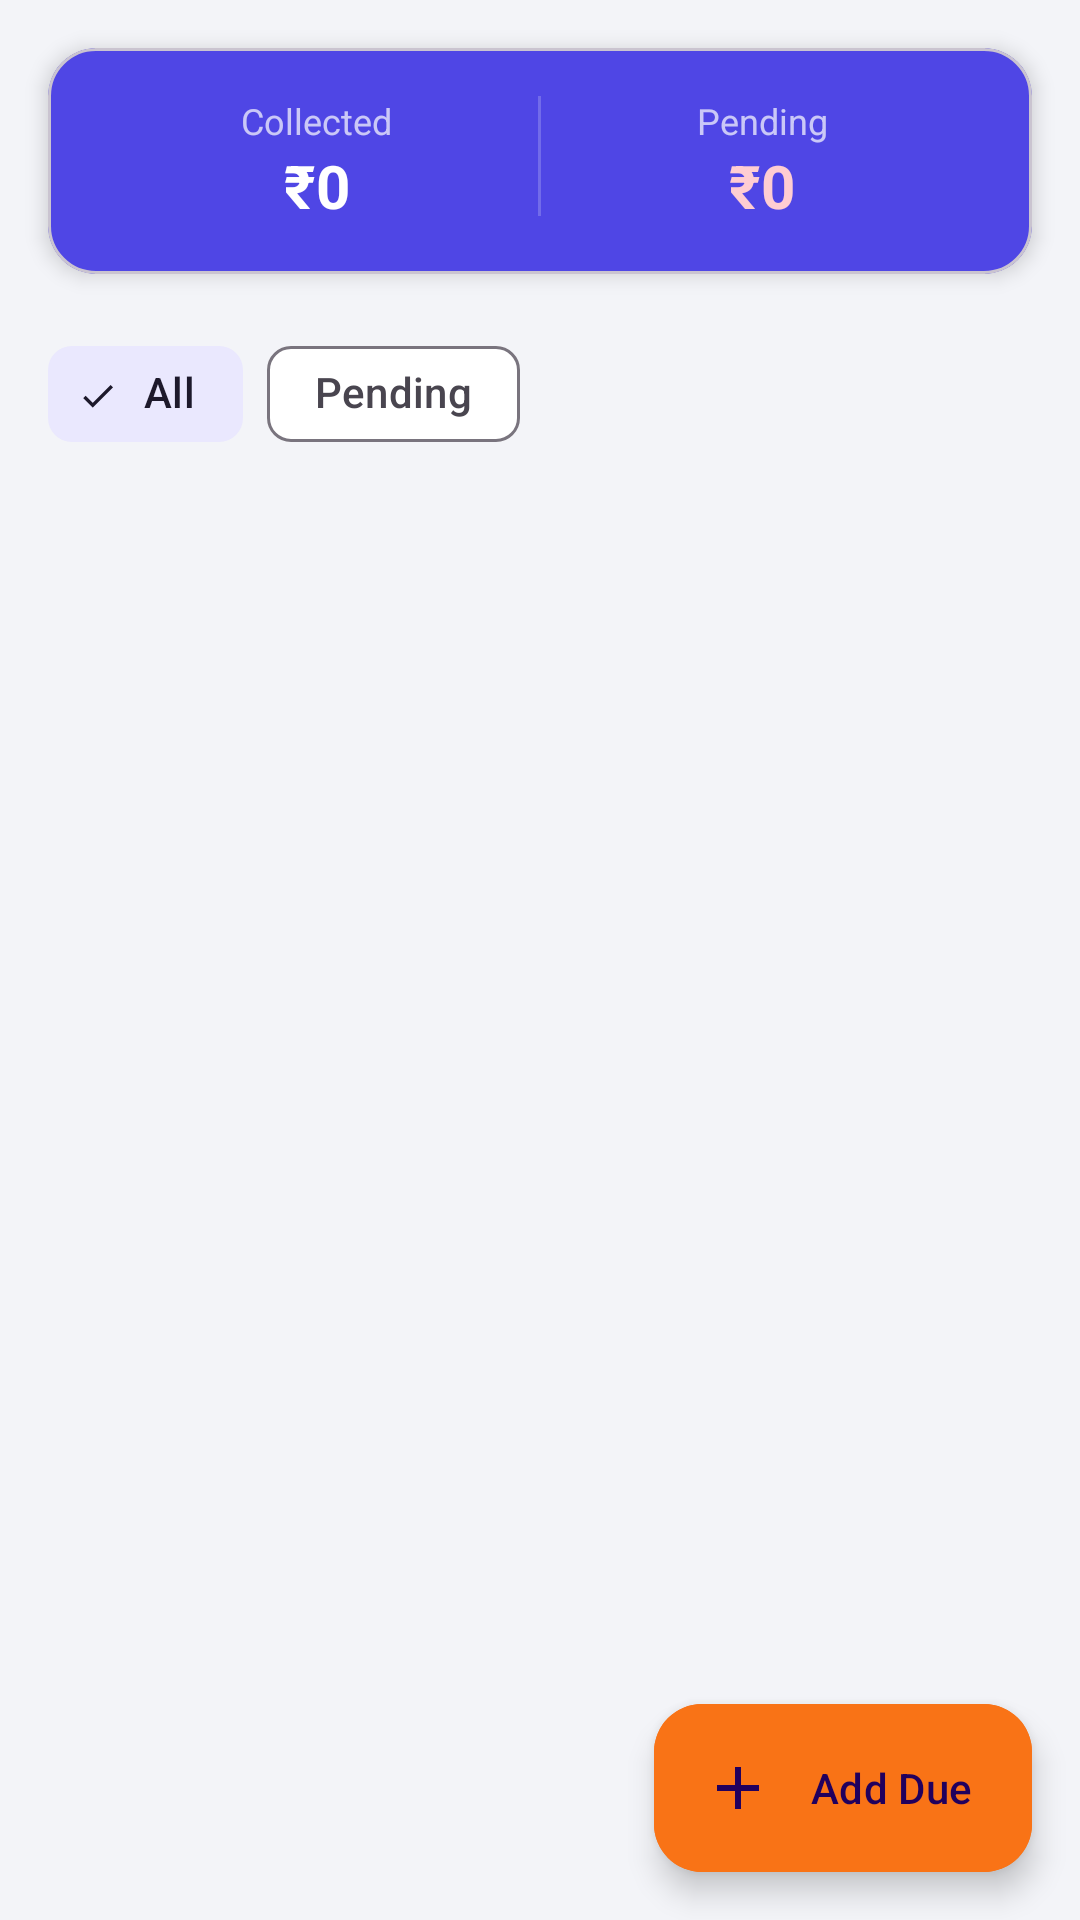

Produce the Android XML layout that renders to this screen, including the resource entries it uses.
<!-- AndroidManifest.xml: application theme Theme.SocietyConnect -->
<!-- res/layout/fragment_maintenance.xml -->
<?xml version="1.0" encoding="utf-8"?>
<androidx.coordinatorlayout.widget.CoordinatorLayout
    xmlns:android="http://schemas.android.com/apk/res/android"
    xmlns:app="http://schemas.android.com/apk/res-auto"
    android:layout_width="match_parent"
    android:layout_height="match_parent"
    android:background="@color/background">

    <LinearLayout
        android:layout_width="match_parent"
        android:layout_height="match_parent"
        android:orientation="vertical">

        
        <com.google.android.material.card.MaterialCardView
            android:id="@+id/cardSummary"
            android:layout_width="match_parent"
            android:layout_height="wrap_content"
            android:layout_margin="16dp"
            app:cardCornerRadius="16dp"
            app:cardElevation="4dp"
            app:cardBackgroundColor="@color/primary">

            <LinearLayout
                android:layout_width="match_parent"
                android:layout_height="wrap_content"
                android:orientation="horizontal"
                android:padding="16dp">

                <LinearLayout android:layout_width="0dp" android:layout_height="wrap_content"
                    android:layout_weight="1" android:orientation="vertical" android:gravity="center">
                    <TextView android:layout_width="wrap_content" android:layout_height="wrap_content"
                        android:text="Collected" android:textColor="#B3FFFFFF" android:textSize="12sp"/>
                    <TextView android:id="@+id/tvCollected"
                        android:layout_width="wrap_content" android:layout_height="wrap_content"
                        android:text="₹0" android:textColor="@color/white"
                        android:textSize="20sp" android:textStyle="bold"/>
                </LinearLayout>

                <View android:layout_width="1dp" android:layout_height="40dp" android:background="#33FFFFFF"/>

                <LinearLayout android:layout_width="0dp" android:layout_height="wrap_content"
                    android:layout_weight="1" android:orientation="vertical" android:gravity="center">
                    <TextView android:layout_width="wrap_content" android:layout_height="wrap_content"
                        android:text="Pending" android:textColor="#B3FFFFFF" android:textSize="12sp"/>
                    <TextView android:id="@+id/tvPending"
                        android:layout_width="wrap_content" android:layout_height="wrap_content"
                        android:text="₹0" android:textColor="#FFCDD2"
                        android:textSize="20sp" android:textStyle="bold"/>
                </LinearLayout>
            </LinearLayout>
        </com.google.android.material.card.MaterialCardView>

        
        <com.google.android.material.chip.ChipGroup
            android:layout_width="match_parent"
            android:layout_height="wrap_content"
            android:paddingHorizontal="16dp"
            android:paddingBottom="8dp"
            app:singleSelection="true">

            <com.google.android.material.chip.Chip
                android:id="@+id/chipAll"
                android:layout_width="wrap_content"
                android:layout_height="wrap_content"
                android:text="All"
                app:chipBackgroundColor="@color/primary_light"
                android:checked="true"
                style="@style/Widget.Material3.Chip.Filter" />

            <com.google.android.material.chip.Chip
                android:id="@+id/chipPending"
                android:layout_width="wrap_content"
                android:layout_height="wrap_content"
                android:text="Pending"
                style="@style/Widget.Material3.Chip.Filter" />

            <com.google.android.material.chip.Chip
                android:id="@+id/chipDefaulters"
                android:layout_width="wrap_content"
                android:layout_height="wrap_content"
                android:text="Defaulters"
                android:visibility="gone"
                style="@style/Widget.Material3.Chip.Filter" />

        </com.google.android.material.chip.ChipGroup>

        
        <androidx.recyclerview.widget.RecyclerView
            android:id="@+id/rvMaintenance"
            android:layout_width="match_parent"
            android:layout_height="0dp"
            android:layout_weight="1"
            android:paddingTop="8dp"
            android:paddingBottom="80dp"
            android:clipToPadding="false" />

        
        <LinearLayout
            android:id="@+id/emptyState"
            android:layout_width="match_parent"
            android:layout_height="0dp"
            android:layout_weight="1"
            android:gravity="center"
            android:orientation="vertical"
            android:visibility="gone">
            <TextView android:layout_width="wrap_content" android:layout_height="wrap_content"
                android:text="💰" android:textSize="48sp"/>
            <TextView android:layout_width="wrap_content" android:layout_height="wrap_content"
                android:text="No dues added yet" android:textColor="@color/text_secondary"
                android:textSize="16sp" android:layout_marginTop="8dp"/>
        </LinearLayout>

    </LinearLayout>

    <com.google.android.material.floatingactionbutton.ExtendedFloatingActionButton
        android:id="@+id/fabAdd"
        android:layout_width="wrap_content"
        android:layout_height="wrap_content"
        android:layout_gravity="bottom|end"
        android:layout_margin="16dp"
        android:text="Add Due"
        app:icon="@drawable/ic_add"
        android:backgroundTint="@color/secondary" />

</androidx.coordinatorlayout.widget.CoordinatorLayout>
<!-- resources referenced by this layout -->
<resources>
  <color name="background">#F3F4F8</color>
  <color name="primary">#4F46E5</color>
  <color name="primary_light">#EAE8FE</color>
  <color name="secondary">#F97316</color>
  <color name="text_secondary">#71727A</color>
  <color name="white">#FFFFFF</color>
  <!-- drawable ic_add (drawable) -->
  <?xml version="1.0" encoding="utf-8"?>
  <vector xmlns:android="http://schemas.android.com/apk/res/android"
      android:width="24dp" android:height="24dp" android:viewportWidth="24" android:viewportHeight="24">
      <path android:fillColor="#FFFFFF"
          android:pathData="M19,13h-6v6h-2v-6H5v-2h6V5h2v6h6v2z"/>
  </vector>
  <style name="Theme.SocietyConnect" parent="Theme.Material3.Light.NoActionBar">
          <item name="colorPrimary">@color/primary</item>
          <item name="colorPrimaryVariant">@color/primary_dark</item>
          <item name="colorOnPrimary">@color/white</item>
          <item name="colorSecondary">@color/secondary</item>
          <item name="colorOnSecondary">@color/white</item>
          <item name="android:colorBackground">@color/background</item>
          <item name="colorSurface">@color/surface</item>
          <item name="android:statusBarColor">@color/primary_dark</item>
          <item name="android:navigationBarColor">@color/white</item>
      </style>
  <color name="primary_dark">#3B2FAE</color>
  <color name="surface">#FFFFFF</color>
</resources>
